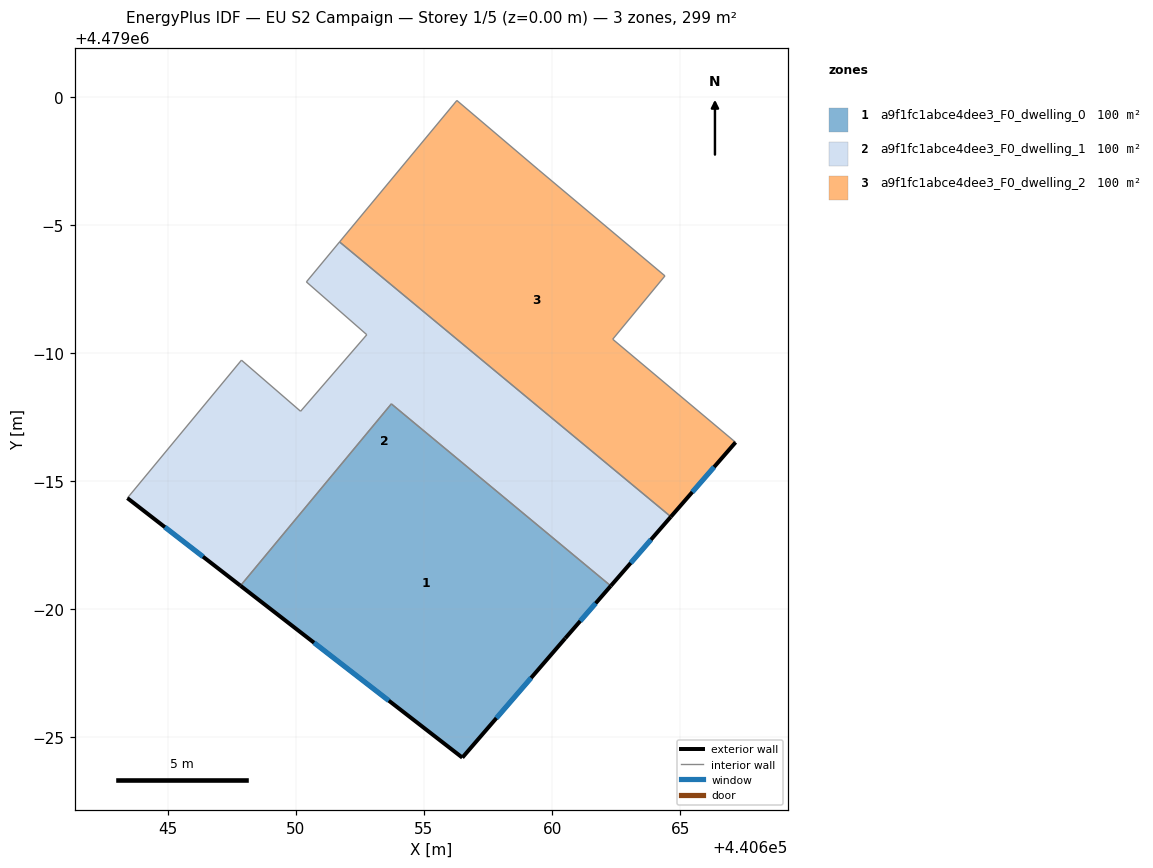
=== STOREY PLAN SPEC (per zone: floor XY polygon, exterior-wall plan segments, windows/doors) ===
zone 1: a9f1fc1abce4dee3_F0_dwelling_0  (99.7 m²)
  floor: (440660.51, 4478978.87) (440662.29, 4478980.91) (440653.73, 4478988.02) (440647.84, 4478980.92) (440656.50, 4478974.21)
  exterior wall: (440656.50, 4478974.21) – (440647.84, 4478980.92)  [11.0 m]
    window: (440653.63, 4478976.44) – (440650.71, 4478978.70)  [3.7 m²]
  exterior wall: (440662.29, 4478980.91) – (440660.51, 4478978.87)  [2.7 m]
    window: (440661.70, 4478980.24) – (440661.10, 4478979.54)  [0.9 m²]
  exterior wall: (440660.51, 4478978.87) – (440656.50, 4478974.21)  [6.1 m]
    window: (440659.18, 4478977.32) – (440657.83, 4478975.76)  [2.1 m²]
  interior walls: 2
zone 2: a9f1fc1abce4dee3_F0_dwelling_1  (99.7 m²)
  floor: (440662.29, 4478980.91) (440664.64, 4478983.61) (440651.71, 4478994.34) (440650.41, 4478992.78) (440652.77, 4478990.72) (440650.19, 4478987.73) (440647.88, 4478989.72) (440643.43, 4478984.34) (440647.84, 4478980.92) (440653.73, 4478988.02)
  exterior wall: (440647.84, 4478980.92) – (440643.43, 4478984.34)  [5.6 m]
    window: (440646.38, 4478982.05) – (440644.89, 4478983.21)  [1.9 m²]
  exterior wall: (440664.64, 4478983.61) – (440662.29, 4478980.91)  [3.6 m]
    window: (440663.86, 4478982.72) – (440663.07, 4478981.81)  [1.2 m²]
  interior walls: 8
zone 3: a9f1fc1abce4dee3_F0_dwelling_2  (99.7 m²)
  floor: (440664.64, 4478983.61) (440667.16, 4478986.52) (440662.37, 4478990.54) (440664.41, 4478993.01) (440659.48, 4478997.15) (440656.28, 4478999.86) (440651.71, 4478994.34)
  exterior wall: (440667.16, 4478986.52) – (440664.64, 4478983.61)  [3.8 m]
    window: (440666.32, 4478985.55) – (440665.47, 4478984.58)  [1.3 m²]
  interior walls: 6

=== DERIVED (storey summary) ===
Building: EU S2 Campaign
Storey: 1 of 5  (floor level z = 0.00 m)
Storey gross floor area: 299.1 m²
Zones on this storey: 3
  - a9f1fc1abce4dee3_F0_dwelling_0: floor 99.7 m²; exterior wall 19.8 m (59.4 m²); 3 window(s) 6.8 m²; WWR 11.4%
  - a9f1fc1abce4dee3_F0_dwelling_1: floor 99.7 m²; exterior wall 9.2 m (27.5 m²); 2 window(s) 3.1 m²; WWR 11.4%
  - a9f1fc1abce4dee3_F0_dwelling_2: floor 99.7 m²; exterior wall 3.8 m (11.5 m²); 1 window(s) 1.3 m²; WWR 11.4%
Zone adjacency (shared interzone walls):
  - a9f1fc1abce4dee3_F0_dwelling_0 ↔ a9f1fc1abce4dee3_F0_dwelling_1
  - a9f1fc1abce4dee3_F0_dwelling_1 ↔ a9f1fc1abce4dee3_F0_dwelling_2